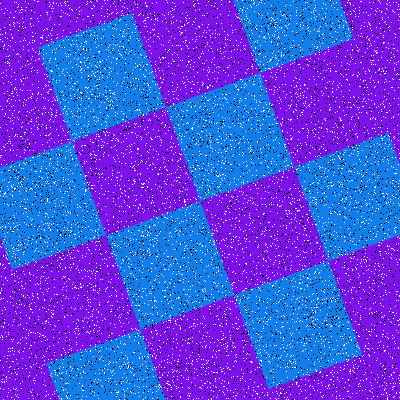

Values plotted in this chart, from the file beside it:
Type, X, Y
Salt, 188, 302
Salt, 300, 148
Salt, 110, 23
Salt, 239, 214
Salt, 267, 302
Salt, 359, 107
Salt, 31, 10
Salt, 276, 72
Salt, 62, 305
Salt, 364, 275
Salt, 134, 352
Salt, 258, 132
Salt, 59, 317
Salt, 231, 247
Salt, 111, 279
Salt, 68, 163
Salt, 149, 73
Salt, 354, 207
Salt, 387, 128
Salt, 359, 159
Salt, 2, 226
Salt, 238, 143
Salt, 399, 205
Salt, 242, 10
Salt, 82, 227
Salt, 325, 324
Salt, 263, 119
Salt, 381, 276
Salt, 398, 190
Salt, 224, 31
Salt, 56, 96
Salt, 345, 56
Salt, 184, 82
Salt, 6, 242
Salt, 289, 23
Salt, 381, 241
Salt, 284, 35
Salt, 61, 354
Salt, 265, 80
Salt, 78, 35
Salt, 88, 124
Salt, 76, 44
Salt, 156, 367
Salt, 367, 348
Salt, 272, 286
Salt, 181, 383
Salt, 351, 198
Salt, 51, 376
Salt, 206, 194
Salt, 105, 179
Salt, 387, 337
Salt, 72, 134
Salt, 217, 204
Salt, 373, 233
Salt, 286, 18
Salt, 289, 328
Salt, 42, 124
Salt, 275, 27
Salt, 48, 112
Salt, 98, 118
... 15,940 more rows
